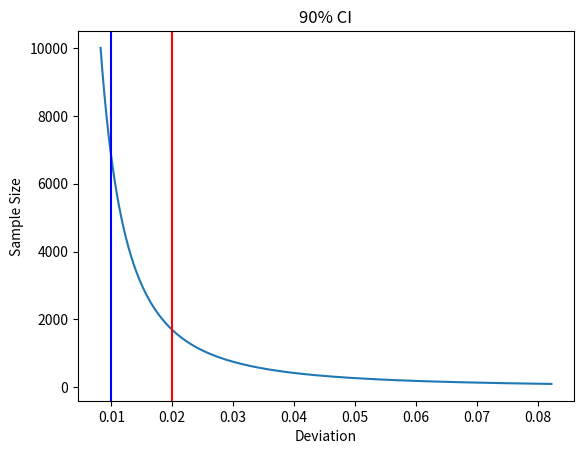

Recreate this plot in Python.
import matplotlib.pyplot as plt
import numpy as np
from scipy.stats import norm

# Sample size
n = np.linspace(100, 10000, 1000)

# See lecture theorem 3.2.2
# alpha = 0.01, ppf calculates phi inv
ci = norm.ppf(1-(0.1/2)) / (2 * np.sqrt(n))

plt.plot(ci, n)
plt.axvline(0.02, color='r')
plt.axvline(0.01, color='b')
plt.title("90% CI")
plt.xlabel("Deviation")
plt.ylabel("Sample Size")
plt.show()

n_target = (norm.ppf(1-(0.1/2)) / (0.01 * 2)) ** 2
print('Sample size for a deviation of 1%: {:.2f}'.format(n_target))

n_target = (norm.ppf(1-(0.1/2)) / (0.02 * 2)) ** 2
print('Sample size for a deviation of 2%: {:.2f}'.format(n_target))